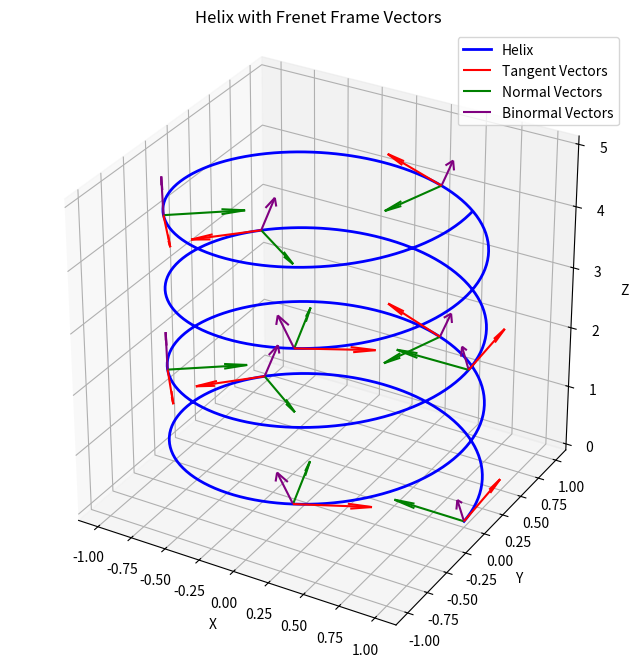

Reproduce this figure in Python. (Note: this script raises an exception after producing the figure.)
import numpy as np
import matplotlib.pyplot as plt
from mpl_toolkits.mplot3d import Axes3D

# Create figures for different visualizations
fig1 = plt.figure(figsize=(10, 8))
ax1 = fig1.add_subplot(111, projection='3d')

# Parameters for the helix
a = 1  # radius
b = 0.2  # pitch
t = np.linspace(0, 8*np.pi, 1000)  # parameter range

# Helix parametrization
x = a * np.cos(t)
y = a * np.sin(t)
z = b * t

# Calculate tangent vectors (normalized)
dx = -a * np.sin(t)
dy = a * np.cos(t)
dz = b * np.ones_like(t)

# Normalize tangent vectors
norm = np.sqrt(dx**2 + dy**2 + dz**2)
dx, dy, dz = dx/norm, dy/norm, dz/norm

# Plot the helix
ax1.plot(x, y, z, 'b', linewidth=2, label='Helix')

# Sample points to show tangent vectors
sample_indices = np.arange(0, len(t), 100)
ax1.quiver(x[sample_indices], y[sample_indices], z[sample_indices], 
          dx[sample_indices], dy[sample_indices], dz[sample_indices], 
          color='r', length=0.5, normalize=True, label='Tangent Vectors')

# Calculate normal vectors
nx = -np.cos(t)
ny = -np.sin(t)
nz = np.zeros_like(t)

# Normalize normal vectors
norm_n = np.sqrt(nx**2 + ny**2 + nz**2)
nx, ny, nz = nx/norm_n, ny/norm_n, nz/norm_n

# Calculate binormal vectors using cross product
bx = dy*nz - dz*ny
by = dz*nx - dx*nz
bz = dx*ny - dy*nx

# Sample points to show normal vectors
ax1.quiver(x[sample_indices], y[sample_indices], z[sample_indices], 
          nx[sample_indices], ny[sample_indices], nz[sample_indices], 
          color='g', length=0.5, normalize=True, label='Normal Vectors')

# Sample points to show binormal vectors
ax1.quiver(x[sample_indices], y[sample_indices], z[sample_indices], 
          bx[sample_indices], by[sample_indices], bz[sample_indices], 
          color='purple', length=0.5, normalize=True, label='Binormal Vectors')

# Set labels and title
ax1.set_xlabel('X')
ax1.set_ylabel('Y')
ax1.set_zlabel('Z')
ax1.set_title('Helix with Frenet Frame Vectors')
ax1.legend()

# Set equal aspect ratio
ax1.set_box_aspect([1,1,1])

# Save the figure
plt.savefig('/home/<user>/MIT_Differential_Geometry_18.950_Textbook/supplementary_materials/visualizations/chapter1/helix_with_frenet_frame.png', dpi=300, bbox_inches='tight')

# Create a figure for arc length visualization
fig2 = plt.figure(figsize=(10, 6))
ax2 = fig2.add_subplot(111)

# Calculate arc length
arc_length = np.sqrt(a**2 + b**2) * t
arc_length_normalized = arc_length / arc_length[-1]

# Plot parameter vs arc length
ax2.plot(t, arc_length, 'b-', linewidth=2)
ax2.set_xlabel('Parameter t')
ax2.set_ylabel('Arc Length s(t)')
ax2.set_title('Arc Length as a Function of Parameter')
ax2.grid(True)

# Save the figure
plt.savefig('/home/<user>/MIT_Differential_Geometry_18.950_Textbook/supplementary_materials/visualizations/chapter1/arc_length_parameter.png', dpi=300, bbox_inches='tight')

# Create a figure for curvature visualization
fig3 = plt.figure(figsize=(12, 10))

# Create a 3D axis for the circle
ax3 = fig3.add_subplot(221, projection='3d')

# Circle parameters
radius = 1
theta = np.linspace(0, 2*np.pi, 100)
x_circle = radius * np.cos(theta)
y_circle = radius * np.sin(theta)
z_circle = np.zeros_like(theta)

# Plot the circle
ax3.plot(x_circle, y_circle, z_circle, 'b-', linewidth=2)
ax3.set_title(f'Circle (Constant Curvature = {1/radius})')
ax3.set_xlabel('X')
ax3.set_ylabel('Y')
ax3.set_zlabel('Z')
ax3.set_box_aspect([1,1,0.1])

# Create a 3D axis for the straight line
ax4 = fig3.add_subplot(222, projection='3d')

# Line parameters
t_line = np.linspace(0, 2, 100)
x_line = t_line
y_line = np.zeros_like(t_line)
z_line = np.zeros_like(t_line)

# Plot the line
ax4.plot(x_line, y_line, z_line, 'r-', linewidth=2)
ax4.set_title('Straight Line (Curvature = 0)')
ax4.set_xlabel('X')
ax4.set_ylabel('Y')
ax4.set_zlabel('Z')
ax4.set_box_aspect([1,1,1])

# Create a 3D axis for the ellipse
ax5 = fig3.add_subplot(223, projection='3d')

# Ellipse parameters
a_ellipse = 2
b_ellipse = 1
theta = np.linspace(0, 2*np.pi, 100)
x_ellipse = a_ellipse * np.cos(theta)
y_ellipse = b_ellipse * np.sin(theta)
z_ellipse = np.zeros_like(theta)

# Calculate curvature of ellipse
curvature_ellipse = (a_ellipse * b_ellipse) / ((a_ellipse**2 * np.sin(theta)**2 + b_ellipse**2 * np.cos(theta)**2)**(3/2))

# Plot the ellipse
ax5.plot(x_ellipse, y_ellipse, z_ellipse, 'g-', linewidth=2)
ax5.set_title('Ellipse (Variable Curvature)')
ax5.set_xlabel('X')
ax5.set_ylabel('Y')
ax5.set_zlabel('Z')
ax5.set_box_aspect([1,0.5,0.1])

# Create a 2D axis for the curvature plot
ax6 = fig3.add_subplot(224)

# Plot curvature of ellipse
ax6.plot(theta, curvature_ellipse, 'g-', linewidth=2)
ax6.set_title('Curvature of Ellipse vs Parameter')
ax6.set_xlabel('Parameter θ')
ax6.set_ylabel('Curvature κ(θ)')
ax6.grid(True)
ax6.set_xticks([0, np.pi/2, np.pi, 3*np.pi/2, 2*np.pi])
ax6.set_xticklabels(['0', 'π/2', 'π', '3π/2', '2π'])

plt.tight_layout()
plt.savefig('/home/<user>/MIT_Differential_Geometry_18.950_Textbook/supplementary_materials/visualizations/chapter1/curvature_examples.png', dpi=300, bbox_inches='tight')

# Create a figure for reparametrization visualization
fig4 = plt.figure(figsize=(12, 6))

# Create a 2D axis for the original parametrization
ax7 = fig4.add_subplot(121)

# Non-uniform parametrization (faster at the beginning, slower at the end)
t_nonuniform = np.linspace(0, 1, 100)**2 * 2*np.pi
x_nonuniform = np.cos(t_nonuniform)
y_nonuniform = np.sin(t_nonuniform)

# Plot points at equal parameter intervals
interval = 10
ax7.plot(x_nonuniform, y_nonuniform, 'b-', linewidth=2)
ax7.plot(x_nonuniform[::interval], y_nonuniform[::interval], 'ro', markersize=8)
ax7.set_title('Non-Uniform Parametrization\n(Points at Equal Parameter Intervals)')
ax7.set_xlabel('X')
ax7.set_ylabel('Y')
ax7.set_aspect('equal')
ax7.grid(True)

# Create a 2D axis for the arc length parametrization
ax8 = fig4.add_subplot(122)

# Uniform (arc length) parametrization
t_uniform = np.linspace(0, 2*np.pi, 100)
x_uniform = np.cos(t_uniform)
y_uniform = np.sin(t_uniform)

# Plot points at equal parameter intervals
ax8.plot(x_uniform, y_uniform, 'b-', linewidth=2)
ax8.plot(x_uniform[::interval], y_uniform[::interval], 'ro', markersize=8)
ax8.set_title('Arc Length Parametrization\n(Points at Equal Parameter Intervals)')
ax8.set_xlabel('X')
ax8.set_ylabel('Y')
ax8.set_aspect('equal')
ax8.grid(True)

plt.tight_layout()
plt.savefig('/home/<user>/MIT_Differential_Geometry_18.950_Textbook/supplementary_materials/visualizations/chapter1/reparametrization.png', dpi=300, bbox_inches='tight')

print("Visualizations created successfully!")
